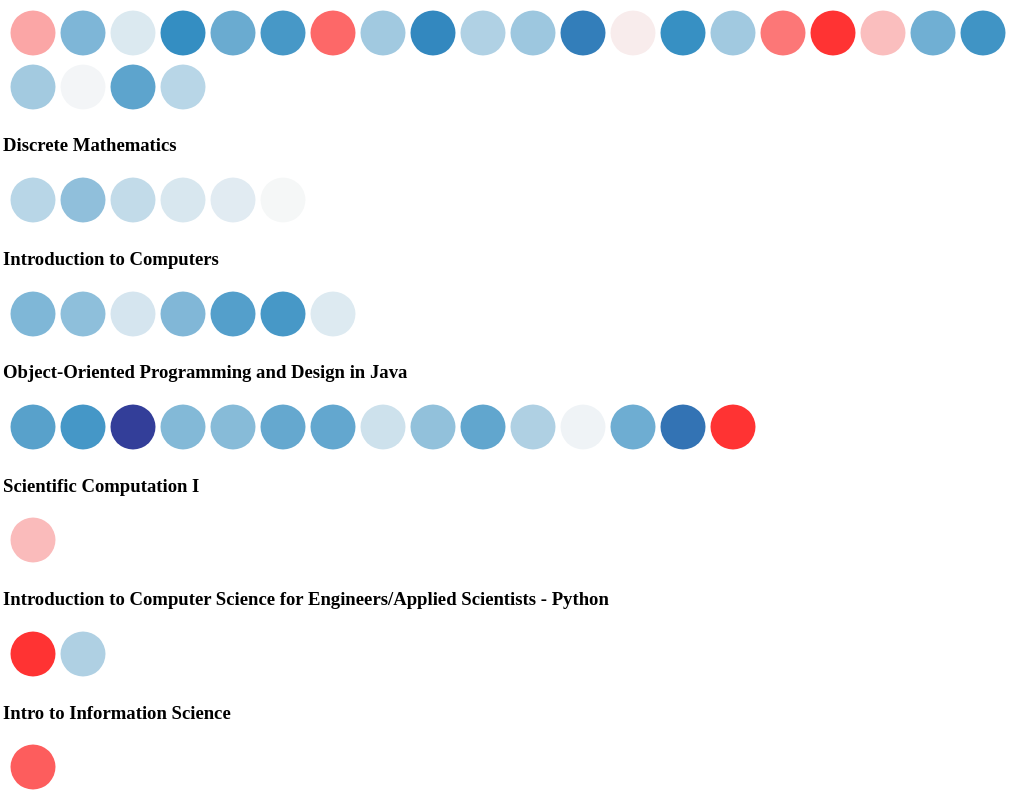
D3 v3 page, settled after 480 driven frames (8 s of simulated time); the page loaded 1 data file(s).


      (function(i,s,o,g,r,a,m){i['GoogleAnalyticsObject']=r;i[r]=i[r]||function(){
      (i[r].q=i[r].q||[]).push(arguments)},i[r].l=1*new Date();a=s.createElement(o),
      m=s.getElementsByTagName(o)[0];a.async=1;a.src=g;m.parentNode.insertBefore(a,m)
      })(window,document,'script','//www.google-analytics.com/analytics.js','ga');

      ga('create', 'UA-71629601-1', 'auto');
      ga('send', 'pageview');
    
// ── scripts/professor.js
color_scale = d3.scale.linear().domain([-0.3, 0, 0.3]).range(['red','#f7f7f7','#67a9cf']);

d3.json('data/professor_review_list.json', function(data){
  var nested_data = d3.nest()
    .key(function(d) { return d['course_name']; })
    .entries(data['reviews']);

  var courses = [];
  $.each(nested_data, function(key, val) {
    values = val.values[0]
    course_title = 'course-' + values['course_id']

    courses.push('<div id="' + course_title + ' course"><h3 class="course-name"><a href="course.html">' + val.key + '</a></h3>\n<div id="' + course_title + '-reviews" class="review-row"></div></div>')
  });
  $('.courses').append(courses.join(''));

  width = 50;
  height = 50;
  $.each(nested_data, function(key, val) {
    values = val.values[0]
    course_title = 'course-' + values['course_id']
    var svg = d3.select('#'+ course_title + "-reviews")
      .selectAll('svg')
      .data(val.values)
      .enter()
      .append('svg')
      .attr('width', width)
      .attr('height', height)
      .append('svg:a')
      .attr("xlink:href", function(d){
        return ("http://culpa.info/reviews/" + d['id']);
      });

    var circles = svg.append('circle')
      .attr('cx', width/2)
      .attr('cy', width/2)
      .attr('r', width*.45)
      .attr('fill', function(d) {
        return color_scale(d['score']);
      })
      .style('opacity', 0.8)
      .on('mouseover', function(d){
        var parentOffset = $(".courses").offset();
        d3.select('#dc-tooltip')
          .style('visibility','visible')
          .style('top', d3.event.pageY+2-parentOffset.top + 'px')
          .style('left', d3.event.pageX+2-parentOffset.left + 'px')
          .html(function(){
            if (d['keywords']) {
              keyword_str = 
              "<br><strong>Notable Comments</strong>:<br><ul><li>"+ d['keywords'][0]+ "</li><li>"+ d['keywords'][1] + "</li><li>"+ d['keywords'][2] + "</li></ul>";
            }
            else {
              keyword_str = "";
            }
            return ("<h4>"+d['sentiment']+"</h4><br><strong>Date</strong>: " + d['date'] + "<br><strong>Score</strong>: " + d['score']+keyword_str);
          })
          .transition().style('opacity', .9);
      })
      .on('mouseout', function(d){
        d3.select('#dc-tooltip')
          .transition().style('opacity', 0);
      });
  });
});

$(document).ready(function(){
  $("#search-bar").keyup(function(){
    // Retrieve the input field text
    var filter = $(this).val();
    
    // Loop through the list
    $(".course-name").each(function(){
        // If the list item does not contain the text phrase fade it out
        if ($(this).text().search(new RegExp(filter, "i")) < 0) {
            $(this).parent().fadeOut();
        } else {
            $(this).parent().show();
        }
    });
  });
});

### data: data/professor_review_list.json
{
 "reviews": [
  {
   "sentiment": "Negative",
   "course_name": "Intro to Computer Science- Programming i…",
   "score": -0.1247,
   "professor_id": 515,
   "date": "23-05-2014",
   "keywords": [
    "vocab terms",
    "programming projects",
    "Vagrant VirtualBox",
    "TAs",
    "grade reports",
    "COMS W1004 students",
    "TA",
    "problem sets",
    "... 42 more items"
   ],
   "course_id": 3807,
   "id": 29556
  },
  {
   "sentiment": "Positive",
   "course_name": "Intro to Computer Science- Programming i…",
   "score": 0.3185,
   "professor_id": 515,
   "date": "03-05-2014",
   "keywords": [
    "Big Java book",
    "programming assignments",
    "important concepts.6 problem",
    "memorization",
    "best way",
    "unnecessary information",
    "tough time",
    "trashy jokes",
    "... 23 more items"
   ],
   "course_id": 3807,
   "id": 29398
  },
  {
   "sentiment": "Positive",
   "course_name": "Intro to Computer Science- Programming i…",
   "score": 0.07419,
   "professor_id": 515,
   "date": "19-01-2012",
   "keywords": [
    "slightest bit",
    "programming/Computer Science",
    "good number",
    "great lecturer",
    "LOT.Programming Project",
    "Problem Set",
    "introductory classes",
    "intro. classes",
    "... 14 more items"
   ],
   "course_id": 3807,
   "id": 26971
  },
  {
   "sentiment": "Positive",
   "course_name": "Discrete Mathematics",
   "score": 0.1658,
   "professor_id": 515,
   "date": "24-05-2011",
   "keywords": [
    "angry bridge troll",
    "primarily positive person",
    "class",
    "social work building",
    "positive review_.I donÛªt",
    "Mr. Gelman",
    "unrecognizable glop",
    "HORROR_  Abandon",
    "... 42 more items"
   ],
   "course_id": 397,
   "id": 26175
  },
  {
   "sentiment": "Positive",
   "course_name": "Introduction to Computers",
   "score": 0.3136,
   "professor_id": 515,
   "date": "24-11-2009",
   "keywords": [
    "book-supplied PowerPoints",
    "robotic",
    "Stats Reasoning",
    "sample problems",
    "Email responses",
    "stuck teaching",
    "difficult concepts",
    "group project",
    "... 17 more items"
   ],
   "course_id": 1138,
   "id": 23358
  },
  {
   "sentiment": "Positive",
   "course_name": "Intro to Computer Science- Programming i…",
   "score": 0.5113,
   "professor_id": 515,
   "date": "17-12-2008",
   "keywords": [
    "book-supplied PowerPoints",
    "robotic",
    "Stats Reasoning",
    "sample problems",
    "Email responses",
    "stuck teaching",
    "difficult concepts",
    "group project",
    "... 17 more items"
   ],
   "course_id": 3807,
   "id": 21801
  },
  {
   "sentiment": "Positive",
   "course_name": "Discrete Mathematics",
   "score": 0.2714,
   "professor_id": 515,
   "date": "24-05-2003",
   "keywords": [
    "book-supplied PowerPoints",
    "robotic",
    "Stats Reasoning",
    "sample problems",
    "Email responses",
    "stuck teaching",
    "difficult concepts",
    "group project",
    "... 17 more items"
   ],
   "course_id": 397,
   "id": 5873
  },
  {
   "sentiment": "Positive",
   "course_name": "Discrete Mathematics",
   "score": 0.1427,
   "professor_id": 515,
   "date": "19-05-2011",
   "keywords": [
    "book-supplied PowerPoints",
    "robotic",
    "Stats Reasoning",
    "sample problems",
    "Email responses",
    "stuck teaching",
    "difficult concepts",
    "group project",
    "... 17 more items"
   ],
   "course_id": 397,
   "id": 26117
  },
  "... 48 more items"
 ]
}